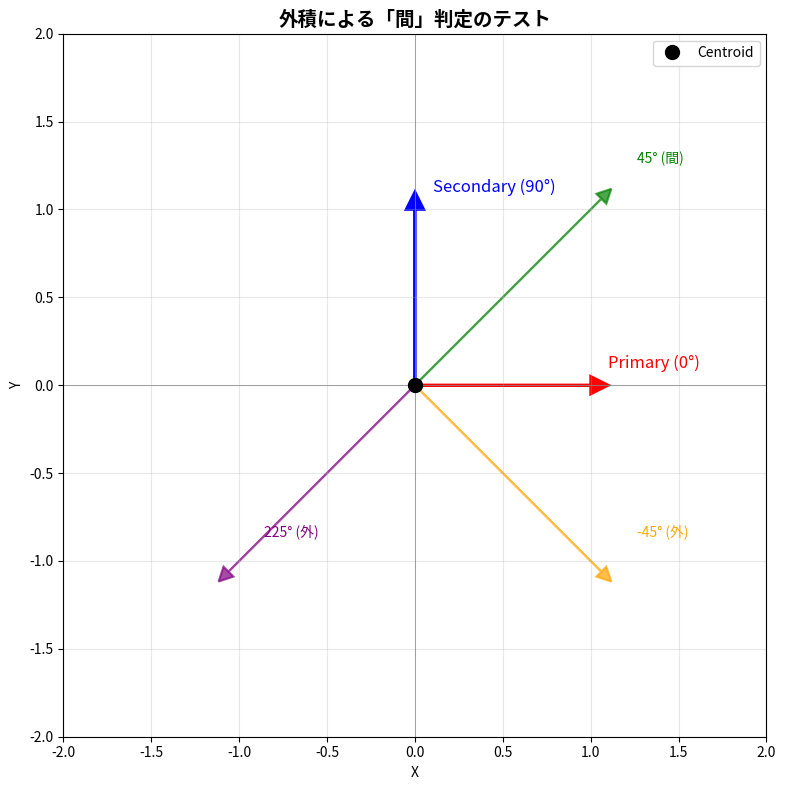

The matplotlib source for this figure:
#!/usr/bin/env python3
"""外積による「間」判定のテスト"""
import numpy as np
import matplotlib.pyplot as plt

# テストケース：2つの境界方向とピクセル方向
# 重心を原点とする

# Case 1: pixelが2つの境界の間にある
primary_vec = np.array([1.0, 0.0])  # 0度方向
secondary_vec = np.array([0.0, 1.0])  # 90度方向
pixel_vec = np.array([1.0, 1.0])  # 45度方向（間にある）

# 外積計算
cross_ps = primary_vec[0] * secondary_vec[1] - primary_vec[1] * secondary_vec[0]
cross_pp = primary_vec[0] * pixel_vec[1] - primary_vec[1] * pixel_vec[0]
cross_xs = pixel_vec[0] * secondary_vec[1] - pixel_vec[1] * secondary_vec[0]

print("=== Case 1: pixelが間にある（45度） ===")
print(f"primary (0度): {primary_vec}")
print(f"secondary (90度): {secondary_vec}")
print(f"pixel (45度): {pixel_vec}")
print(f"cross(primary, secondary) = {cross_ps}")
print(f"cross(primary, pixel) = {cross_pp}")
print(f"cross(pixel, secondary) = {cross_xs}")
print(f"sign_check = {np.sign(cross_ps) == np.sign(cross_pp) and np.sign(cross_ps) == np.sign(cross_xs)}")

# Case 2: pixelが2つの境界の外にある
pixel_vec2 = np.array([1.0, -1.0])  # -45度方向（間にない）

cross_pp2 = primary_vec[0] * pixel_vec2[1] - primary_vec[1] * pixel_vec2[0]
cross_xs2 = pixel_vec2[0] * secondary_vec[1] - pixel_vec2[1] * secondary_vec[0]

print("\n=== Case 2: pixelが外にある（-45度） ===")
print(f"pixel (-45度): {pixel_vec2}")
print(f"cross(primary, pixel) = {cross_pp2}")
print(f"cross(pixel, secondary) = {cross_xs2}")
print(f"sign_check = {np.sign(cross_ps) == np.sign(cross_pp2) and np.sign(cross_ps) == np.sign(cross_xs2)}")

# Case 3: pixelが2つの境界の外（反対側）
pixel_vec3 = np.array([-1.0, -1.0])  # 225度方向（完全に外）

cross_pp3 = primary_vec[0] * pixel_vec3[1] - primary_vec[1] * pixel_vec3[0]
cross_xs3 = pixel_vec3[0] * secondary_vec[1] - pixel_vec3[1] * secondary_vec[0]

print("\n=== Case 3: pixelが完全に外（225度） ===")
print(f"pixel (225度): {pixel_vec3}")
print(f"cross(primary, pixel) = {cross_pp3}")
print(f"cross(pixel, secondary) = {cross_xs3}")
print(f"sign_check = {np.sign(cross_ps) == np.sign(cross_pp3) and np.sign(cross_ps) == np.sign(cross_xs3)}")

# 可視化
fig, ax = plt.subplots(figsize=(8, 8))
ax.set_xlim(-2, 2)
ax.set_ylim(-2, 2)
ax.axhline(0, color='gray', linewidth=0.5)
ax.axvline(0, color='gray', linewidth=0.5)
ax.grid(True, alpha=0.3)

# 原点
ax.plot(0, 0, 'ko', markersize=10, label='Centroid')

# Primary境界方向（赤）
ax.arrow(0, 0, primary_vec[0], primary_vec[1], head_width=0.1, head_length=0.1, fc='red', ec='red', linewidth=2)
ax.text(primary_vec[0]+0.1, primary_vec[1]+0.1, 'Primary (0°)', color='red', fontsize=12)

# Secondary境界方向（青）
ax.arrow(0, 0, secondary_vec[0], secondary_vec[1], head_width=0.1, head_length=0.1, fc='blue', ec='blue', linewidth=2)
ax.text(secondary_vec[0]+0.1, secondary_vec[1]+0.1, 'Secondary (90°)', color='blue', fontsize=12)

# Pixel方向（テストケース）
pixel_cases = [
    (pixel_vec, '45° (間)', 'green'),
    (pixel_vec2, '-45° (外)', 'orange'),
    (pixel_vec3, '225° (外)', 'purple')
]

for pv, label, color in pixel_cases:
    pv_norm = pv / np.linalg.norm(pv) * 1.5
    ax.arrow(0, 0, pv_norm[0], pv_norm[1], head_width=0.08, head_length=0.08, fc=color, ec=color, linewidth=1.5, alpha=0.7)
    ax.text(pv_norm[0]+0.2, pv_norm[1]+0.2, label, color=color, fontsize=10)

ax.set_xlabel('X')
ax.set_ylabel('Y')
ax.set_title('外積による「間」判定のテスト', fontsize=14, fontweight='bold')
ax.set_aspect('equal')
ax.legend()

plt.tight_layout()
plt.savefig('cross_product_test.png', dpi=100)
print("\n✅ 可視化を保存: cross_product_test.png")
